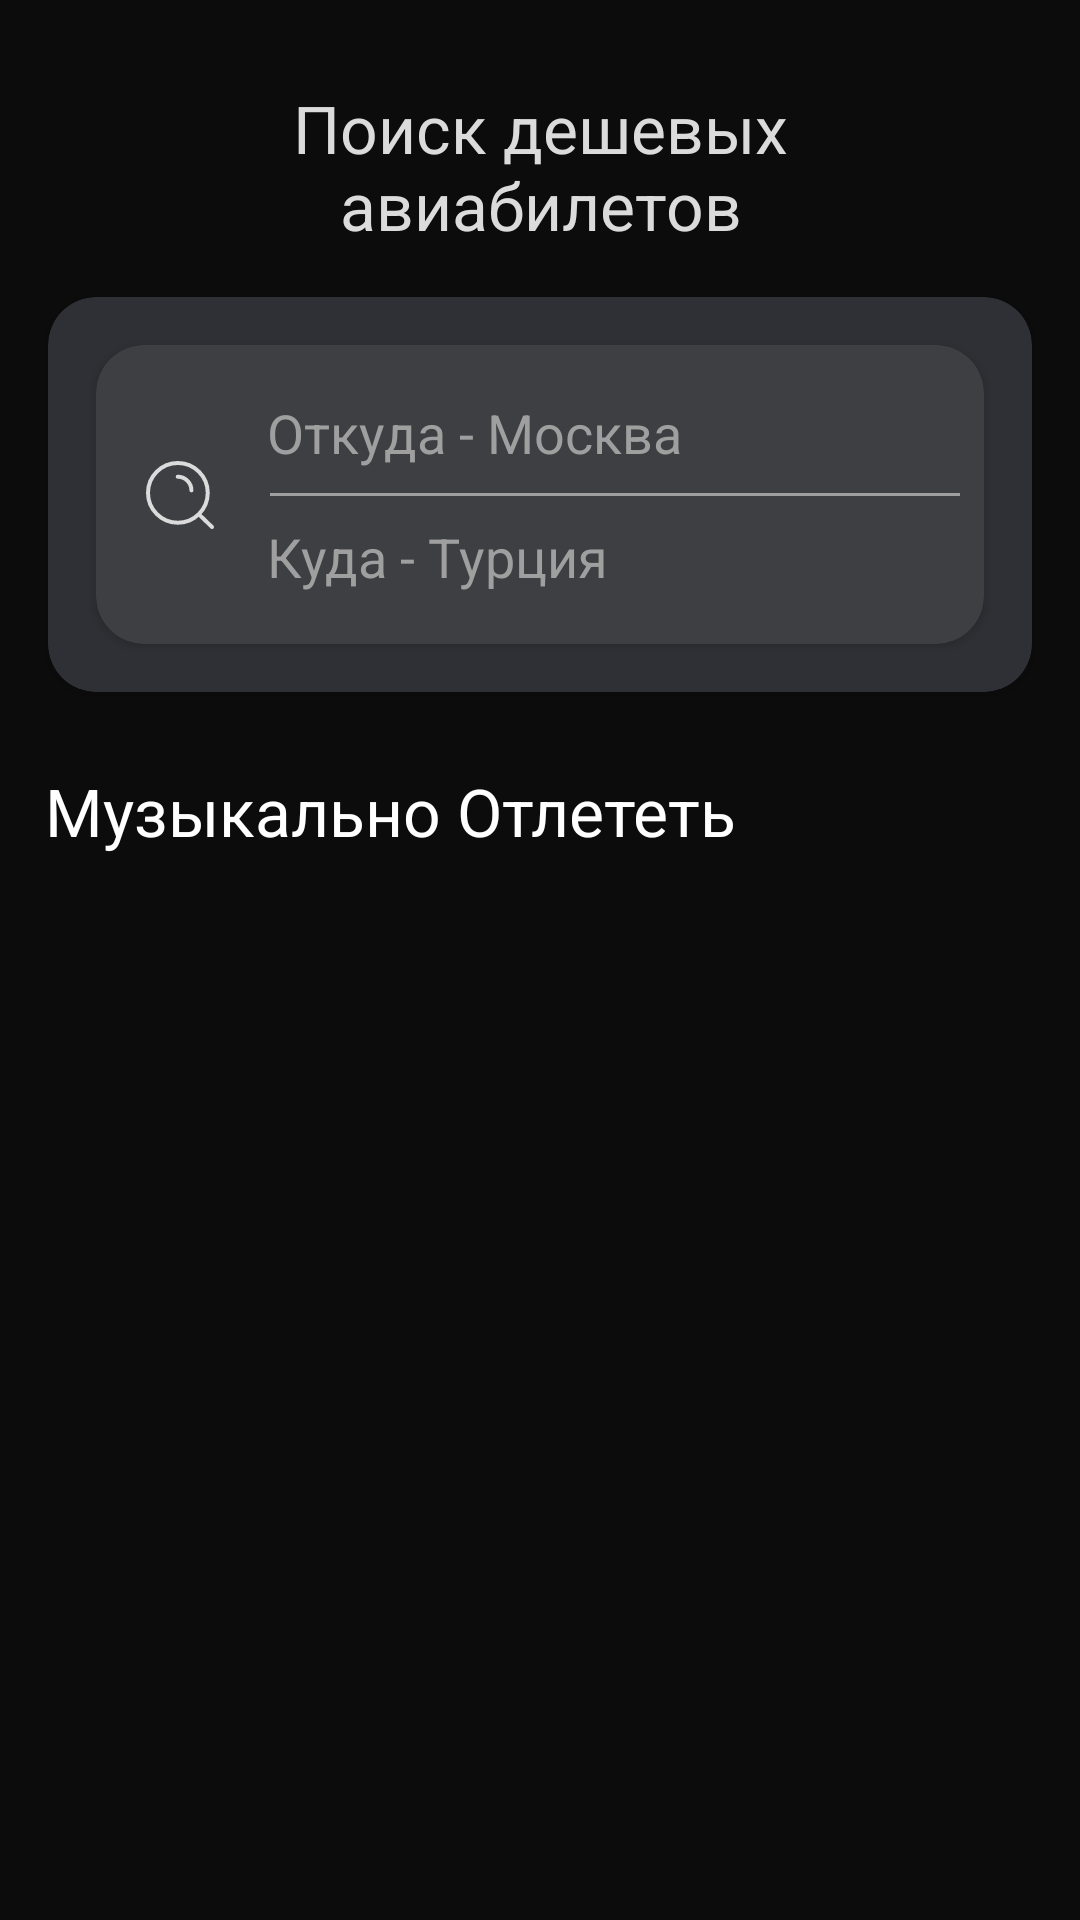

Here is an Android app screen rendered from its layout file. Give the layout XML and the strings, colors and styles it references.
<!-- AndroidManifest.xml: application theme Theme.Aviasales -->
<!-- res/layout/fragment_aviabilets.xml -->
<?xml version="1.0" encoding="utf-8"?>
<androidx.constraintlayout.widget.ConstraintLayout xmlns:android="http://schemas.android.com/apk/res/android"
    xmlns:app="http://schemas.android.com/apk/res-auto"
    android:layout_width="match_parent"
    android:layout_height="match_parent">

    <TextView
        android:id="@+id/cheapAviabiletsTextView"
        android:layout_width="match_parent"
        android:layout_height="wrap_content"
        android:layout_marginHorizontal="80dp"
        android:layout_marginTop="28dp"
        android:lines="2"
        android:text="@string/cheap_aviabilets"
        android:textAlignment="center"
        android:textColor="@color/Gray7"
        android:textSize="22sp"
        app:layout_constraintEnd_toEndOf="parent"
        app:layout_constraintStart_toStartOf="parent"
        app:layout_constraintTop_toTopOf="parent">

    </TextView>

    <androidx.cardview.widget.CardView
        android:id="@+id/outerFrame"
        android:layout_width="0dp"
        android:layout_height="wrap_content"
        android:layout_margin="16dp"
        android:layout_marginTop="120dp"
        app:cardBackgroundColor="@color/Gray3"
        app:cardCornerRadius="16dp"
        app:layout_constraintEnd_toEndOf="parent"
        app:layout_constraintStart_toStartOf="parent"
        app:layout_constraintTop_toBottomOf="@+id/cheapAviabiletsTextView">

        <androidx.cardview.widget.CardView
            android:id="@+id/searchViewContainer"
            android:layout_width="match_parent"
            android:layout_height="wrap_content"
            android:layout_margin="16dp"
            android:backgroundTint="@color/Gray4"
            app:cardCornerRadius="16dp">

            <androidx.constraintlayout.widget.ConstraintLayout
                android:layout_width="match_parent"
                android:layout_height="wrap_content"
                android:padding="8dp">

                <ImageView
                    android:id="@+id/searchView"
                    android:layout_width="24dp"
                    android:layout_height="24dp"
                    android:layout_marginStart="8dp"
                    android:background="@drawable/ic_vector_search"
                    app:layout_constraintBottom_toBottomOf="parent"
                    app:layout_constraintStart_toStartOf="parent"
                    app:layout_constraintTop_toTopOf="parent" />

                <EditText
                    android:id="@+id/editTextDeparture"
                    android:layout_width="match_parent"
                    android:layout_height="wrap_content"
                    android:layout_marginStart="41dp"
                    android:background="@drawable/ic_edit_text_background"
                    android:backgroundTint="@android:color/white"
                    android:drawablePadding="8dp"
                    android:hint="@string/departure_hint"
                    android:padding="8dp"
                    android:singleLine="true"
                    android:textColor="#FFFFFF"
                    android:textColorHint="@color/Gray6"
                    app:layout_constraintBottom_toTopOf="@+id/editTextDestination"
                    app:layout_constraintEnd_toEndOf="parent"
                    app:layout_constraintStart_toEndOf="@id/searchView"
                    app:layout_constraintTop_toTopOf="parent"
                    app:layout_constraintWidth_percent="1" />

                <LinearLayout
                    android:layout_width="0dp"
                    android:layout_height="1dp"
                    android:layout_marginStart="18dp"
                    android:background="@color/Gray6"
                    app:layout_constraintBottom_toTopOf="@+id/editTextDestination"
                    app:layout_constraintEnd_toEndOf="parent"
                    app:layout_constraintStart_toEndOf="@+id/searchView"
                    app:layout_constraintTop_toBottomOf="@+id/editTextDeparture" />

                <EditText
                    android:id="@+id/editTextDestination"
                    android:layout_width="match_parent"
                    android:layout_height="wrap_content"
                    android:layout_marginStart="41dp"
                    android:background="@drawable/ic_edit_text_background"
                    android:backgroundTint="@android:color/white"
                    android:drawablePadding="8dp"
                    android:hint="@string/landing_hint"
                    android:padding="8dp"
                    android:singleLine="true"
                    android:textColor="#FFFFFF"
                    android:textColorHint="@color/Gray6"
                    app:layout_constraintBottom_toBottomOf="parent"
                    app:layout_constraintEnd_toEndOf="parent"
                    app:layout_constraintStart_toEndOf="@id/searchView"
                    app:layout_constraintTop_toBottomOf="@id/editTextDeparture"
                    app:layout_constraintWidth_percent="1" />
            </androidx.constraintlayout.widget.ConstraintLayout>

        </androidx.cardview.widget.CardView>

    </androidx.cardview.widget.CardView>

    <TextView
        android:id="@+id/musicalFlight"
        android:layout_width="wrap_content"
        android:layout_height="wrap_content"
        android:layout_marginStart="15dp"
        android:layout_marginTop="25dp"
        android:text="@string/musical_flight"
        android:textColor="@color/white"
        android:textSize="22sp"
        app:layout_constraintStart_toStartOf="parent"
        app:layout_constraintTop_toBottomOf="@+id/outerFrame">

    </TextView>

    <androidx.recyclerview.widget.RecyclerView
        android:id="@+id/recyclerViewOffers"
        android:layout_width="match_parent"
        android:layout_height="wrap_content"
        android:layout_marginTop="10dp"
        app:layout_constraintEnd_toEndOf="parent"
        app:layout_constraintStart_toStartOf="parent"
        app:layout_constraintTop_toBottomOf="@+id/musicalFlight">

    </androidx.recyclerview.widget.RecyclerView>

</androidx.constraintlayout.widget.ConstraintLayout>
<!-- resources referenced by this layout -->
<resources>
  <color name="Gray3">#2f3035</color>
  <color name="Gray4">#3e3f43</color>
  <color name="Gray6">#9F9F9F</color>
  <color name="Gray7">#DBDBDB</color>
  <color name="white">#FFFFFF</color>
  <!-- drawable ic_edit_text_background (drawable) -->
  <?xml version="1.0" encoding="utf-8"?>
  <selector xmlns:android="http://schemas.android.com/apk/res/android">
      <selector xmlns:android="http://schemas.android.com/apk/res/android">
          <item>
              <shape android:shape="rectangle">
                  <solid android:color="#333333"/>
                  <corners android:radius="16dp"/>
                  <padding android:left="16dp" android:top="8dp" android:right="16dp" android:bottom="8dp"/>
              </shape>
          </item>
      </selector>
  </selector>
  <!-- drawable ic_vector_search (drawable) -->
  <vector xmlns:android="http://schemas.android.com/apk/res/android"
      android:width="18dp"
      android:height="18dp"
      android:viewportWidth="18"
      android:viewportHeight="18">
      <path
          android:fillColor="#00000000"
          android:pathData="M13.692,13.8L17,17M8.429,4.429C10.322,4.429 11.857,5.964 11.857,7.857M15.933,8.467C15.933,12.59 12.59,15.933 8.467,15.933C4.343,15.933 1,12.59 1,8.467C1,4.343 4.343,1 8.467,1C12.59,1 15.933,4.343 15.933,8.467Z"
          android:strokeWidth="1"
          android:strokeColor="#DBDBDB"
          android:strokeLineCap="round" />
  </vector>
  <string name="cheap_aviabilets">Поиск дешевых авиабилетов</string>
  <string name="departure_hint">Откуда - Москва</string>
  <string name="landing_hint">Куда - Турция</string>
  <string name="musical_flight">Музыкально Отлететь</string>
  <style name="Theme.Aviasales" parent="Base.Theme.Aviasales" />
  <style name="Base.Theme.Aviasales" parent="Theme.Material3.DayNight.NoActionBar">
          <item name="android:windowBackground">@color/black</item>
      </style>
  <color name="black">#0C0C0C</color>
</resources>
